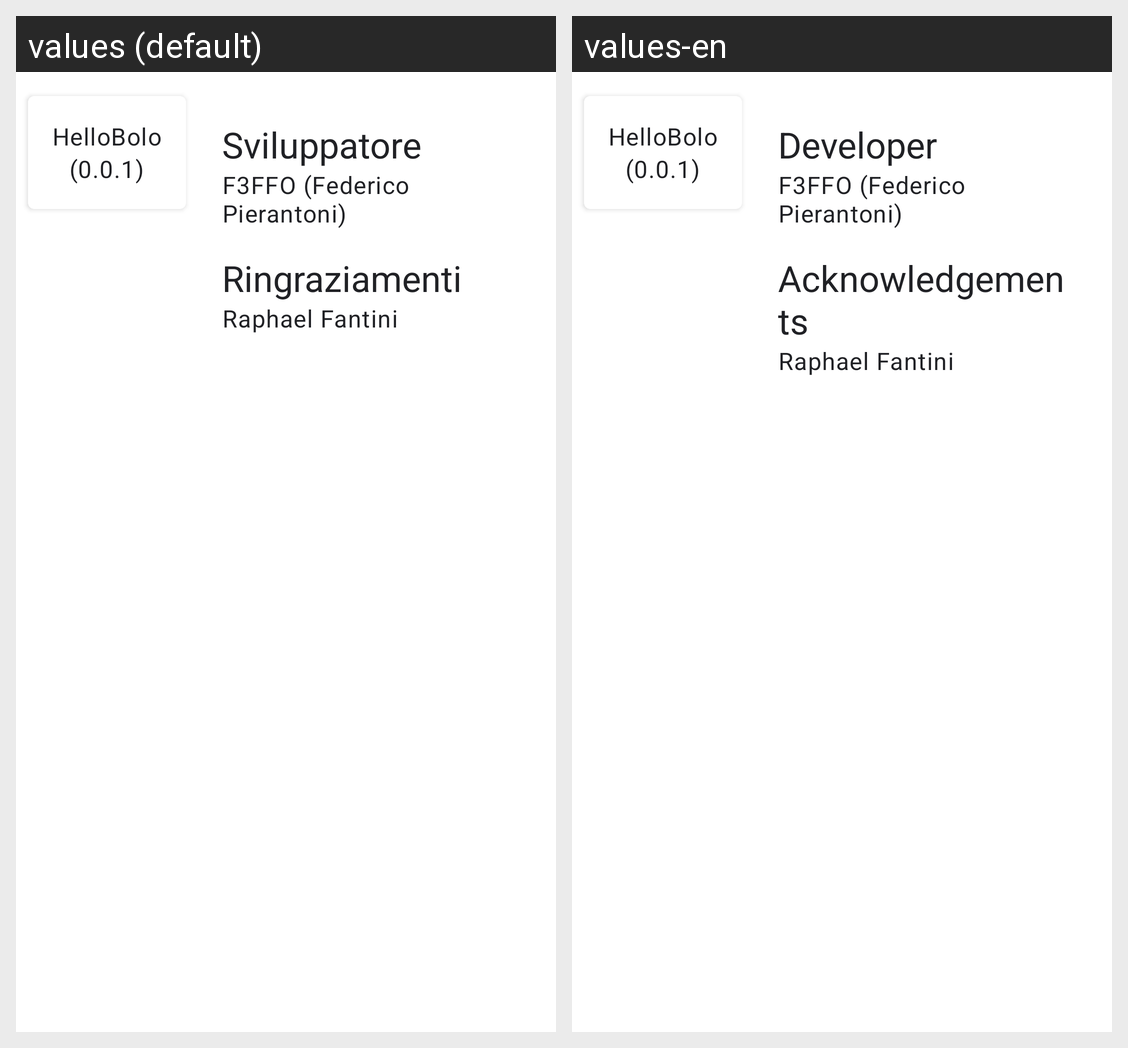

This grid shows one Android layout under two languages. Give, for every string resource on the screen, its name, the default text and each shown locale's text.
Android screen res/layout/preference_content.xml rendered under 2 locales, left to right: values (default), values-en. Device: Nexus 5 (rendered at 1080×1920; each locale shown at half size, 540×960, under a caption strip naming it); theme AppTheme.
Strings drawn on this screen, with the default value and each locale's value (text and hints the layout hard-codes, and strings that could not be matched under every locale, appear in the picture but are not listed):

app_name
  values: HelloBolo
  values-en: HelloBolo

preference_card_app_version
  values: (0.0.1)
  values-en: (0.0.1)  [not translated; the default value is used]

preference_card_dev
  values: Sviluppatore
  values-en: Developer

preference_card_dev_1
  values: F3FFO (Federico Pierantoni)
  values-en: F3FFO (Federico Pierantoni)  [not translated; the default value is used]

preference_card_ackn
  values: Ringraziamenti
  values-en: Acknowledgements

preference_card_ackn_1
  values: Raphael Fantini
  values-en: Raphael Fantini  [not translated; the default value is used]
